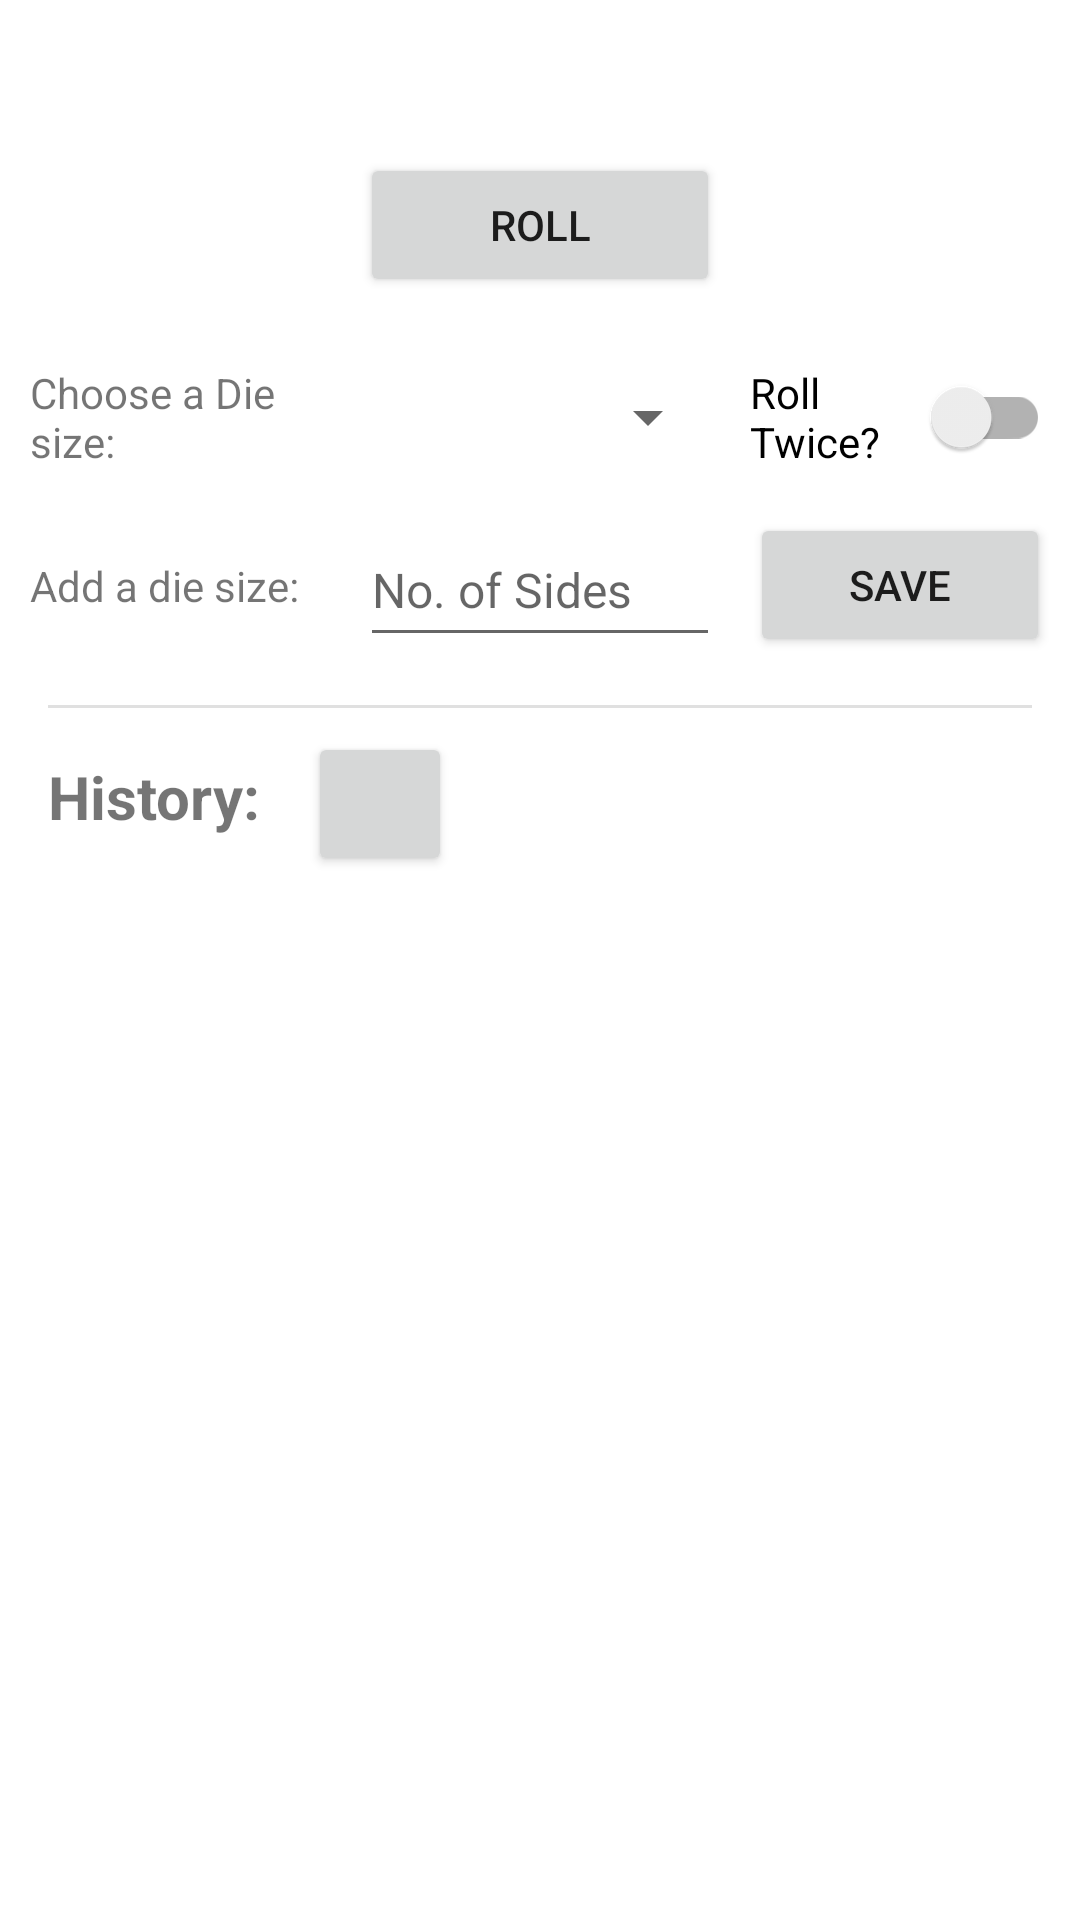

Write the Android layout XML for this screen, with the resource values it uses.
<!-- AndroidManifest.xml: application theme Theme.Rammel_DiceRoller -->
<!-- res/layout/activity_main.xml -->
<?xml version="1.0" encoding="utf-8"?>
<androidx.constraintlayout.widget.ConstraintLayout xmlns:android="http://schemas.android.com/apk/res/android"
    xmlns:app="http://schemas.android.com/apk/res-auto"
    xmlns:tools="http://schemas.android.com/tools"
    android:layout_width="match_parent"
    android:layout_height="match_parent"
    android:background="?attr/myAppBackgroundColor">

    <ScrollView
        android:layout_width="0dp"
        android:layout_height="0dp"
        app:layout_constraintBottom_toBottomOf="parent"
        app:layout_constraintEnd_toEndOf="parent"
        app:layout_constraintStart_toStartOf="parent"
        app:layout_constraintTop_toTopOf="parent">

        <androidx.constraintlayout.widget.ConstraintLayout
            android:layout_width="match_parent"
            android:layout_height="wrap_content">

            <LinearLayout
                android:id="@+id/linearLayout"
                android:layout_width="wrap_content"
                android:layout_height="wrap_content"
                android:layout_marginStart="8dp"
                android:layout_marginTop="16dp"
                android:layout_marginEnd="8dp"
                android:gravity="center"
                android:orientation="horizontal"
                app:layout_constraintEnd_toEndOf="parent"
                app:layout_constraintStart_toStartOf="parent"
                app:layout_constraintTop_toTopOf="parent">

                <TextView
                    android:id="@+id/tv_result1"
                    style="@style/myTextViewStyle.Result"
                    android:layout_width="wrap_content"
                    android:layout_height="wrap_content"
                    android:layout_marginEnd="10dp"
                    tools:text="0" />

                <TextView
                    android:id="@+id/tv_result2"
                    style="@style/myTextViewStyle.Result"
                    android:layout_width="wrap_content"
                    android:layout_height="wrap_content"
                    tools:text="0" />
            </LinearLayout>

            <Button
                android:id="@+id/btn_roll"
                style="@style/myButtonStyle"
                android:layout_width="120dp"
                android:layout_height="wrap_content"
                android:layout_marginTop="16dp"
                android:text="@string/button_roll"
                app:layout_constraintEnd_toEndOf="parent"
                app:layout_constraintStart_toStartOf="parent"
                app:layout_constraintTop_toBottomOf="@+id/linearLayout" />

            <TextView
                android:id="@+id/label_die_size_spinner"
                android:layout_width="100dp"
                android:layout_height="wrap_content"
                android:labelFor="@id/spinner_die_size"
                android:text="@string/choose_a_die_size_label"
                app:layout_constraintBottom_toBottomOf="@+id/spinner_die_size"
                app:layout_constraintEnd_toStartOf="@+id/spinner_die_size"
                app:layout_constraintHorizontal_bias="0.5"
                app:layout_constraintStart_toStartOf="parent"
                app:layout_constraintTop_toTopOf="@+id/spinner_die_size" />

            <Spinner
                android:id="@+id/spinner_die_size"
                android:layout_width="120dp"
                android:layout_height="wrap_content"
                android:layout_marginTop="16dp"
                android:minHeight="48dp"
                app:layout_constraintEnd_toStartOf="@+id/switch_number_rolls"
                app:layout_constraintHorizontal_bias="0.5"
                app:layout_constraintStart_toEndOf="@+id/label_die_size_spinner"
                app:layout_constraintTop_toBottomOf="@+id/btn_roll"
                tools:ignore="DuplicateSpeakableTextCheck" />

            <androidx.appcompat.widget.SwitchCompat
                android:id="@+id/switch_number_rolls"
                android:layout_width="100dp"
                android:layout_height="wrap_content"
                android:gravity="start|center_vertical|end"
                android:minHeight="48dp"
                android:text="@string/roll_twice_text"
                app:layout_constraintBottom_toBottomOf="@+id/spinner_die_size"
                app:layout_constraintEnd_toEndOf="parent"
                app:layout_constraintHorizontal_bias="0.5"
                app:layout_constraintStart_toEndOf="@+id/spinner_die_size"
                app:layout_constraintTop_toTopOf="@+id/spinner_die_size"
                tools:ignore="TextContrastCheck" />

            <TextView
                android:id="@+id/label_custom_die"
                android:layout_width="100dp"
                android:layout_height="wrap_content"
                android:text="@string/add_die_size_label"
                app:layout_constraintBottom_toBottomOf="@+id/input_die_size"
                app:layout_constraintEnd_toStartOf="@+id/input_die_size"
                app:layout_constraintHorizontal_bias="0.5"
                app:layout_constraintStart_toStartOf="parent"
                app:layout_constraintTop_toTopOf="@+id/input_die_size" />

            <EditText
                android:id="@+id/input_die_size"
                android:layout_width="120dp"
                android:layout_height="wrap_content"
                android:layout_marginTop="8dp"
                android:autofillHints="@string/no_of_sides_label"
                android:cursorVisible="false"
                android:hint="@string/no_of_sides_label"
                android:inputType="number"
                android:minHeight="48dp"
                android:textSize="16sp"
                app:layout_constraintEnd_toStartOf="@+id/btn_save"
                app:layout_constraintHorizontal_bias="0.5"
                app:layout_constraintStart_toEndOf="@+id/label_custom_die"
                app:layout_constraintTop_toBottomOf="@+id/spinner_die_size"
                tools:ignore="TextContrastCheck" />

            <Button
                android:id="@+id/btn_save"
                style="@style/myButtonStyle"
                android:layout_width="100dp"
                android:layout_height="wrap_content"
                android:text="@string/button_save"
                app:layout_constraintBottom_toBottomOf="@+id/input_die_size"
                app:layout_constraintEnd_toEndOf="parent"
                app:layout_constraintHorizontal_bias="0.5"
                app:layout_constraintStart_toEndOf="@+id/input_die_size"
                app:layout_constraintTop_toTopOf="@+id/input_die_size" />

            <androidx.recyclerview.widget.RecyclerView
                android:id="@+id/roll_history"
                android:layout_width="0dp"
                android:layout_height="wrap_content"
                android:layout_marginTop="16dp"
                android:layout_marginEnd="16dp"
                app:layout_constraintEnd_toEndOf="parent"
                app:layout_constraintHorizontal_bias="0.0"
                app:layout_constraintStart_toStartOf="@+id/history_label"
                app:layout_constraintTop_toBottomOf="@+id/history_label" />

            <TextView
                android:id="@+id/history_label"
                android:layout_width="wrap_content"
                android:layout_height="wrap_content"
                android:layout_marginStart="16dp"
                android:layout_marginTop="16dp"
                android:text="@string/history_label"
                android:textSize="20sp"
                android:textStyle="bold"
                app:layout_constraintStart_toStartOf="parent"
                app:layout_constraintTop_toBottomOf="@+id/divider" />

            <Button
                android:id="@+id/btn_clear_history"
                style="@style/myButtonStyle"
                android:layout_width="48dp"
                android:layout_height="wrap_content"
                android:layout_marginStart="16dp"
                android:paddingStart="9dp"
                app:icon="@android:drawable/ic_menu_delete"
                app:layout_constraintBaseline_toBaselineOf="@+id/history_label"
                app:layout_constraintEnd_toEndOf="parent"
                app:layout_constraintHorizontal_bias="0.0"
                app:layout_constraintStart_toEndOf="@+id/history_label"
                tools:ignore="SpeakableTextPresentCheck" />

            <View
                android:id="@+id/divider"
                android:layout_width="0dp"
                android:layout_height="1dp"
                android:layout_marginStart="16dp"
                android:layout_marginTop="16dp"
                android:layout_marginEnd="16dp"
                android:background="?android:attr/listDivider"
                app:layout_constraintEnd_toEndOf="parent"
                app:layout_constraintStart_toStartOf="parent"
                app:layout_constraintTop_toBottomOf="@+id/input_die_size" />

        </androidx.constraintlayout.widget.ConstraintLayout>

    </ScrollView>

</androidx.constraintlayout.widget.ConstraintLayout>
<!-- resources referenced by this layout -->
<resources>
  <string name="add_die_size_label">Add a die size:</string>
  <string name="button_roll">Roll</string>
  <string name="button_save">Save</string>
  <string name="choose_a_die_size_label">Choose a Die size:</string>
  <string name="history_label">History:</string>
  <string name="no_of_sides_label">No. of Sides</string>
  <string name="roll_twice_text">Roll Twice?</string>
  <style name="Theme.Rammel_DiceRoller" parent="Theme.MaterialComponents.DayNight.DarkActionBar">
          
          <item name="colorPrimary">@color/purple_500</item>
          <item name="colorPrimaryVariant">@color/purple_700</item>
          <item name="colorOnPrimary">@color/white</item>
          
          <item name="colorSecondary">@color/teal_200</item>
          <item name="colorSecondaryVariant">@color/teal_700</item>
          <item name="colorOnSecondary">@color/black</item>
          
          <item name="android:statusBarColor" tools:targetApi="l">?attr/colorPrimaryVariant</item>
          
      </style>
  <!-- not gathered from this repository: default colours our renderer supplied (Android Studio template values) -->
  <color name="purple_500">#FF6200EE</color>
  <color name="purple_700">#FF3700B3</color>
  <color name="teal_200">#FF03DAC5</color>
  <color name="teal_700">#FF018786</color>
  <color name="black">#FF000000</color>
  <color name="white">#FFFFFFFF</color>
</resources>
